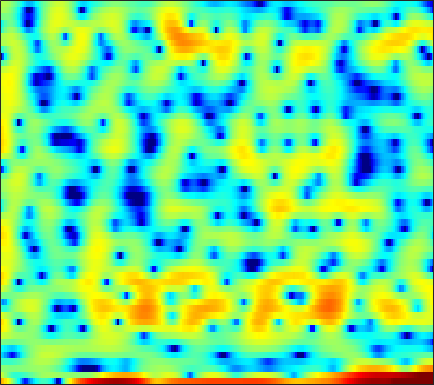

Source data for this figure (header and first rows):
8.2797, 7.3557, 6.0067, 4.4769, 3.22, 1.3582, -0.7264, -2.4102, -4.9298, -7.8524, -11.61, -14.291, -13.54, -10.315, -8.2666, -6.2016, -4.7433, -3.9243, -3.0986, -2.6013, -2.575, -2.853, -3.6362, -5.0386
3.054, 2.064, 0.683, -0.6897, -1.628, -2.627, -3.227, -3.418, -3.413, -3.218, -2.921, -2.645, -2.22, -1.721, -1.317, -0.7535, -0.196, 0.184, 0.6192, 0.9595, 1.198, 1.306, 1.365, 1.332
0.4645, 0.3447, 0.1957, 0.07115, -3.8815e-05, -0.05562, -0.0698, -0.05228, 0.003907, 0.09427, 0.2075, 0.3046, 0.4451, 0.5862, 0.6862, 0.8086, 0.9073, 0.9549, 0.9785, 0.9455, 0.8466, 0.7213, 0.4759, 0.1382
-2.819, -2.86, -2.914, -2.933, -2.897, -2.756, -2.501, -2.236, -1.8, -1.302, -0.775, -0.3773, 0.1332, 0.6046, 0.9235, 1.295, 1.598, 1.777, 1.946, 2.031, 2.034, 1.976, 1.817, 1.558
-6.459, -7.338, -8.971, -11.26, -13.39, -15.64, -14.14, -11.59, -8.473, -6.008, -4.068, -2.877, -1.558, -0.4899, 0.1784, 0.9208, 1.514, 1.875, 2.251, 2.521, 2.696, 2.771, 2.799, 2.751
-4.259, -4.742, -5.511, -6.311, -6.814, -7.132, -6.846, -6.254, -5.162, -3.964, -2.815, -2.032, -1.112, -0.3367, 0.1576, 0.7128, 1.154, 1.419, 1.694, 1.895, 2.03, 2.093, 2.14, 2.149
-0.1452, -0.2618, -0.4388, -0.6101, -0.7137, -0.8011, -0.8016, -0.7448, -0.6044, -0.4094, -0.1785, -0.0004747, 0.2225, 0.4087, 0.5148, 0.6041, 0.6292, 0.6076, 0.5315, 0.4168, 0.2809, 0.1752, 0.05717, -0.01842
3.13, 2.944, 2.644, 2.304, 2.041, 1.7, 1.393, 1.198, 0.9967, 0.8664, 0.7915, 0.7525, 0.7016, 0.6133, 0.4976, 0.2457, -0.1453, -0.5383, -1.205, -2.011, -2.923, -3.608, -4.377, -4.774
5.722, 5.251, 4.487, 3.569, 2.791, 1.675, 0.5534, -0.1844, -0.84, -0.9934, -0.705, -0.3437, 0.1444, 0.4985, 0.6092, 0.5098, 0.08878, -0.4678, -1.602, -3.293, -5.764, -8.436, -14.41, -36.74
6.434, 5.734, 4.596, 3.146, 1.784, -0.5886, -4.059, -8.131, -21.69, -12.95, -5.974, -3.237, -0.9375, 0.4441, 1.061, 1.44, 1.391, 1.099, 0.3957, -0.5948, -1.762, -2.696, -3.826, -4.549
3.839, 3.229, 2.447, 1.69, 1.121, 0.3448, -0.3859, -0.8319, -1.091, -0.8315, -0.1975, 0.3777, 1.132, 1.716, 1.988, 2.118, 1.961, 1.669, 1.072, 0.2372, -0.7728, -1.63, -2.829, -4.029
-2.578, -3.499, -3.451, -2.398, -1.458, -0.3106, 0.6119, 1.167, 1.795, 2.325, 2.774, 3.056, 3.343, 3.493, 3.503, 3.358, 3.004, 2.59, 1.83, 0.7585, -0.6521, -1.958, -4.155, -7.109
-7.44, -9.664, -8.31, -5.095, -3.133, -1.192, 0.198, 0.9852, 1.797, 2.388, 2.838, 3.103, 3.339, 3.444, 3.431, 3.287, 2.987, 2.638, 2.003, 1.169, 0.09006, -0.881, -2.417, -4.179
0.01077, -0.3222, -0.5429, -0.5779, -0.5057, -0.3495, -0.1839, -0.03566, 0.1961, 0.4572, 0.7421, 0.9563, 1.205, 1.394, 1.481, 1.497, 1.413, 1.275, 1.002, 0.6801, 0.2754, -0.07073, -0.5632, -1.054
3.392, 2.922, 2.14, 1.195, 0.3859, -0.8348, -2.127, -2.993, -3.727, -3.657, -2.981, -2.353, -1.582, -0.9837, -0.6936, -0.488, -0.4459, -0.472, -0.532, -0.5492, -0.4908, -0.3962, -0.1918, 0.02307
6.174, 5.531, 4.412, 2.936, 1.489, -1.063, -4.782, -9.186, -20.93, -12.7, -7.064, -4.854, -3.131, -2.36, -2.238, -2.554, -3.342, -4.106, -5, -5.248, -4.438, -3.411, -1.982, -0.7377
6.473, 6.005, 5.198, 4.157, 3.236, 1.865, 0.4314, -0.5552, -1.57, -2.022, -2.123, -2.107, -2.184, -2.587, -3.179, -4.472, -6.579, -8.944, -13.83, -18.01, -11.91, -8.254, -5.06, -2.999
4.988, 4.826, 4.474, 3.975, 3.527, 2.841, 2.108, 1.546, 0.7937, 0.09391, -0.5683, -1.048, -1.728, -2.455, -3.03, -3.863, -4.681, -5.247, -5.696, -5.783, -5.335, -4.753, -3.892, -3.082
3.598, 3.773, 3.832, 3.708, 3.491, 3.049, 2.461, 1.946, 1.183, 0.3173, -0.5843, -1.292, -2.215, -3.056, -3.597, -4.149, -4.449, -4.525, -4.429, -4.092, -3.608, -3.219, -2.708, -2.231
3.105, 3.606, 3.963, 4.003, 3.842, 3.421, 2.764, 2.13, 1.127, -0.09212, -1.508, -2.688, -4.394, -6.195, -7.427, -8.441, -8.329, -7.555, -6.227, -4.836, -3.635, -2.878, -2.027, -1.391
4.053, 4.453, 4.666, 4.533, 4.24, 3.608, 2.709, 1.865, 0.5195, -1.031, -2.851, -4.417, -6.973, -10.42, -14.23, -23.01, -17.77, -12.62, -8.357, -5.608, -3.722, -2.664, -1.633, -0.9775
5.464, 5.474, 5.251, 4.757, 4.205, 3.184, 1.879, 0.6978, -1.088, -3.019, -4.947, -6.265, -7.607, -8.373, -8.652, -8.456, -7.561, -6.554, -5.092, -3.662, -2.498, -1.792, -1.163, -0.8828
6.314, 6.084, 5.587, 4.841, 4.071, 2.749, 1.032, -0.5584, -3.284, -6.92, -12.13, -17.29, -16.55, -11.6, -9.133, -6.776, -5.033, -3.921, -2.685, -1.731, -1.009, -0.6434, -0.4425, -0.5494
5.789, 5.552, 5.071, 4.349, 3.655, 2.496, 1.015, -0.2998, -2.359, -4.682, -6.961, -8.24, -8.478, -7.45, -6.309, -4.771, -3.378, -2.51, -1.498, -0.7139, -0.1597, 0.04426, 0.07873, -0.2097
4.068, 3.986, 3.764, 3.37, 2.968, 2.229, 1.262, 0.4102, -0.8411, -2.186, -3.416, -4.163, -4.736, -4.814, -4.509, -3.727, -2.695, -1.907, -0.9592, -0.1723, 0.3823, 0.6142, 0.711, 0.4909
1.188, 1.575, 2.053, 2.369, 2.4, 2.169, 1.611, 0.9491, -0.2464, -1.862, -3.942, -5.811, -8.572, -9.785, -8.635, -5.954, -3.547, -2.047, -0.4928, 0.6329, 1.358, 1.722, 1.915, 1.835
-5.269, -2.72, -0.3883, 1.073, 1.723, 2.125, 2.042, 1.668, 0.7691, -0.6295, -2.643, -4.629, -7.678, -9.319, -7.957, -4.967, -2.415, -0.9875, 0.4651, 1.472, 2.118, 2.392, 2.502, 2.376
-4.155, -2.588, -0.7871, 0.5272, 1.233, 1.818, 2.029, 1.986, 1.662, 1.113, 0.4247, -0.09229, -0.685, -0.9532, -0.9207, -0.6029, -0.1085, 0.3144, 0.7867, 1.134, 1.343, 1.351, 1.204, 0.82
-0.6647, -0.1526, 0.5661, 1.213, 1.622, 2.018, 2.23, 2.279, 2.194, 1.966, 1.642, 1.365, 0.9774, 0.6281, 0.4037, 0.182, 0.01287, -0.04695, -0.09465, -0.1338, -0.2132, -0.3317, -0.6149, -1.126
0.6257, 1.029, 1.542, 2.007, 2.312, 2.61, 2.8, 2.839, 2.777, 2.561, 2.192, 1.813, 1.211, 0.4822, -0.1024, -0.8893, -1.581, -1.996, -2.27, -2.264, -2.128, -1.987, -1.935, -2.09
0.6965, 1.108, 1.662, 2.213, 2.581, 3.002, 3.289, 3.395, 3.368, 3.134, 2.662, 2.138, 1.167, -0.1494, -1.423, -3.566, -6.117, -7.965, -8.701, -7.061, -4.977, -3.736, -2.563, -1.881
-1.798, -1.402, -0.5136, 0.5528, 1.313, 2.196, 2.822, 3.137, 3.311, 3.22, 2.855, 2.392, 1.466, 0.1498, -1.201, -3.593, -6.849, -9.736, -10.85, -7.719, -4.72, -3.104, -1.608, -0.6924
-14.44, -11.82, -6.386, -2.994, -1.27, 0.2985, 1.286, 1.756, 2.116, 2.211, 2.108, 1.911, 1.506, 0.9439, 0.4407, -0.3035, -0.9916, -1.359, -1.532, -1.303, -0.8033, -0.3993, 0.1089, 0.441
-4.508, -4.354, -3.076, -1.675, -0.808, -0.09377, 0.2863, 0.3594, 0.3342, 0.2831, 0.2787, 0.3335, 0.4887, 0.625, 0.7378, 0.8289, 0.845, 0.8702, 0.8706, 0.8722, 0.8615, 0.8311, 0.7757, 0.6641
3.19, 2.812, 2.387, 1.971, 1.548, 0.7843, -0.315, -1.363, -2.985, -4.314, -4.462, -3.698, -2.235, -0.8479, -0.04025, 0.7554, 1.251, 1.431, 1.494, 1.36, 1.055, 0.758, 0.2399, -0.2987
6.425, 5.889, 5.063, 4.066, 3.134, 1.61, -0.4798, -2.559, -6.639, -13.69, -14.78, -9.056, -4.678, -2.071, -0.819, 0.2629, 0.8378, 0.9594, 0.8039, 0.3014, -0.4981, -1.29, -2.539, -3.934
6.701, 6.188, 5.373, 4.374, 3.539, 2.236, 0.807, -0.3043, -1.709, -2.717, -3.003, -2.737, -2.024, -1.228, -0.7232, -0.2786, -0.1965, -0.3442, -0.9266, -1.942, -3.47, -4.995, -7.626, -11.14
6.231, 5.803, 5.065, 4.154, 3.372, 2.252, 1.136, 0.3684, -0.4204, -0.9146, -1.05, -0.9698, -0.7038, -0.4135, -0.2365, -0.1686, -0.3453, -0.6675, -1.407, -2.559, -4.215, -5.818, -8.591, -12.34
6.049, 5.713, 4.986, 3.942, 2.916, 1.301, -0.5405, -1.904, -3.153, -3.25, -2.456, -1.663, -0.6752, 0.06813, 0.4352, 0.6596, 0.6213, 0.3753, -0.1643, -0.9888, -2.041, -3.041, -4.479, -6.051
5.371, 5.265, 4.737, 3.699, 2.526, 0.2446, -3.226, -7.439, -20.73, -12.11, -5.637, -3.128, -1.054, 0.1328, 0.6349, 0.9593, 0.9795, 0.8085, 0.4341, -0.07002, -0.6314, -1.128, -1.775, -2.366
3.793, 4.105, 4.114, 3.67, 3.051, 1.898, 0.474, -0.599, -1.613, -1.803, -1.371, -0.9006, -0.4068, -0.1517, -0.1713, -0.3954, -0.8703, -1.297, -1.926, -2.46, -2.85, -2.959, -3.018, -2.905
3.04, 3.594, 3.984, 4.04, 3.89, 3.514, 2.977, 2.545, 1.955, 1.417, 0.9241, 0.5345, -0.07846, -0.8374, -1.539, -2.743, -4.266, -5.577, -7.481, -9.123, -9.65, -9.063, -7.66, -6.292
3.242, 3.749, 4.191, 4.388, 4.395, 4.21, 3.855, 3.491, 2.882, 2.144, 1.289, 0.5517, -0.5544, -1.871, -3.026, -4.865, -7.171, -9.379, -13.48, -20.75, -24.55, -17.36, -12.32, -9.309
3.617, 4.04, 4.435, 4.614, 4.612, 4.421, 4.034, 3.603, 2.874, 1.958, 0.8473, -0.09192, -1.486, -3.014, -4.243, -5.956, -7.671, -8.977, -10.53, -11.62, -11.86, -11.43, -10.26, -8.935
3.969, 4.373, 4.734, 4.881, 4.84, 4.606, 4.136, 3.624, 2.732, 1.589, 0.1982, -1.006, -2.808, -4.795, -6.278, -8.138, -9.601, -10.4, -10.96, -11.1, -10.81, -10.47, -9.709, -8.81
4.146, 4.561, 4.922, 5.074, 5.045, 4.8, 4.3, 3.758, 2.765, 1.441, -0.2489, -1.804, -4.322, -7.478, -10.4, -14.75, -17.98, -17.57, -15.8, -14.44, -13.58, -12.98, -12.11, -10.73
3.736, 4.157, 4.57, 4.808, 4.867, 4.735, 4.362, 3.906, 3.026, 1.816, 0.211, -1.282, -3.766, -6.87, -9.709, -14.12, -17.26, -17.21, -16.11, -15.98, -17.47, -19.6, -21.76, -16.95
2.104, 2.533, 3.104, 3.592, 3.862, 4.062, 4.026, 3.807, 3.276, 2.445, 1.33, 0.3044, -1.263, -3.018, -4.403, -6.13, -7.646, -8.563, -9.643, -10.81, -12.21, -13.26, -13.56, -11.41
-2.212, -1.632, -0.3945, 0.9083, 1.748, 2.6, 3.076, 3.194, 3.079, 2.635, 1.925, 1.243, 0.2018, -0.9291, -1.818, -2.901, -3.899, -4.495, -5.097, -5.465, -5.557, -5.416, -4.921, -4.052
-21.07, -11.68, -5.242, -1.776, -0.07507, 1.452, 2.313, 2.645, 2.719, 2.443, 1.837, 1.216, 0.1863, -1.002, -1.883, -3.057, -3.949, -4.306, -4.359, -3.965, -3.296, -2.689, -1.837, -1.004
-3.318, -2.826, -1.396, 0.1501, 1.094, 2.027, 2.589, 2.753, 2.635, 2.194, 1.43, 0.6319, -0.7451, -2.588, -4.266, -7.014, -9.785, -10.64, -8.85, -6.105, -3.825, -2.433, -0.9952, 0.09562
1.77, 1.804, 2.03, 2.379, 2.646, 2.85, 2.871, 2.716, 2.294, 1.585, 0.6461, -0.2389, -1.67, -3.426, -5.153, -8.066, -11.49, -12.6, -9.586, -5.871, -3.117, -1.641, -0.1802, 0.6997
1.646, 1.789, 2.121, 2.422, 2.568, 2.558, 2.244, 1.831, 1.066, 0.06217, -1.119, -2.006, -3.111, -3.914, -4.325, -4.591, -4.412, -3.968, -2.939, -1.624, -0.2614, 0.6056, 1.514, 1.992
-3.96, -2.177, -0.3852, 0.661, 0.9994, 1.01, 0.5007, -0.1947, -1.579, -3.419, -5.75, -7.661, -9.668, -9.898, -8.726, -6.654, -4.7, -3.311, -1.63, -0.1468, 1.123, 1.952, 2.764, 3.292
-5.405, -3.495, -1.727, -0.794, -0.5564, -0.7931, -1.577, -2.548, -4.417, -7.004, -10.47, -13.99, -20.27, -19.42, -15.02, -10.51, -7.12, -5.073, -2.774, -0.868, 0.6889, 1.649, 2.652, 3.366
-0.4219, -0.3227, -0.2195, -0.2987, -0.5323, -1.202, -2.297, -3.435, -5.354, -7.748, -10.52, -12.65, -14.86, -15.31, -14.08, -11.22, -8.227, -6.158, -3.712, -1.677, -0.005017, 1.024, 2.151, 2.976
1.534, 1.401, 1.144, 0.7351, 0.2852, -0.5284, -1.67, -2.762, -4.572, -6.922, -9.98, -13.09, -19.56, -24.43, -17.67, -11.9, -8.161, -6.013, -3.704, -1.83, -0.3125, 0.6381, 1.688, 2.52
1.892, 1.848, 1.677, 1.347, 0.9717, 0.3129, -0.5493, -1.33, -2.559, -3.979, -5.502, -6.591, -7.704, -8.064, -7.707, -6.623, -5.267, -4.237, -2.936, -1.749, -0.6799, 0.03436, 0.8808, 1.612
